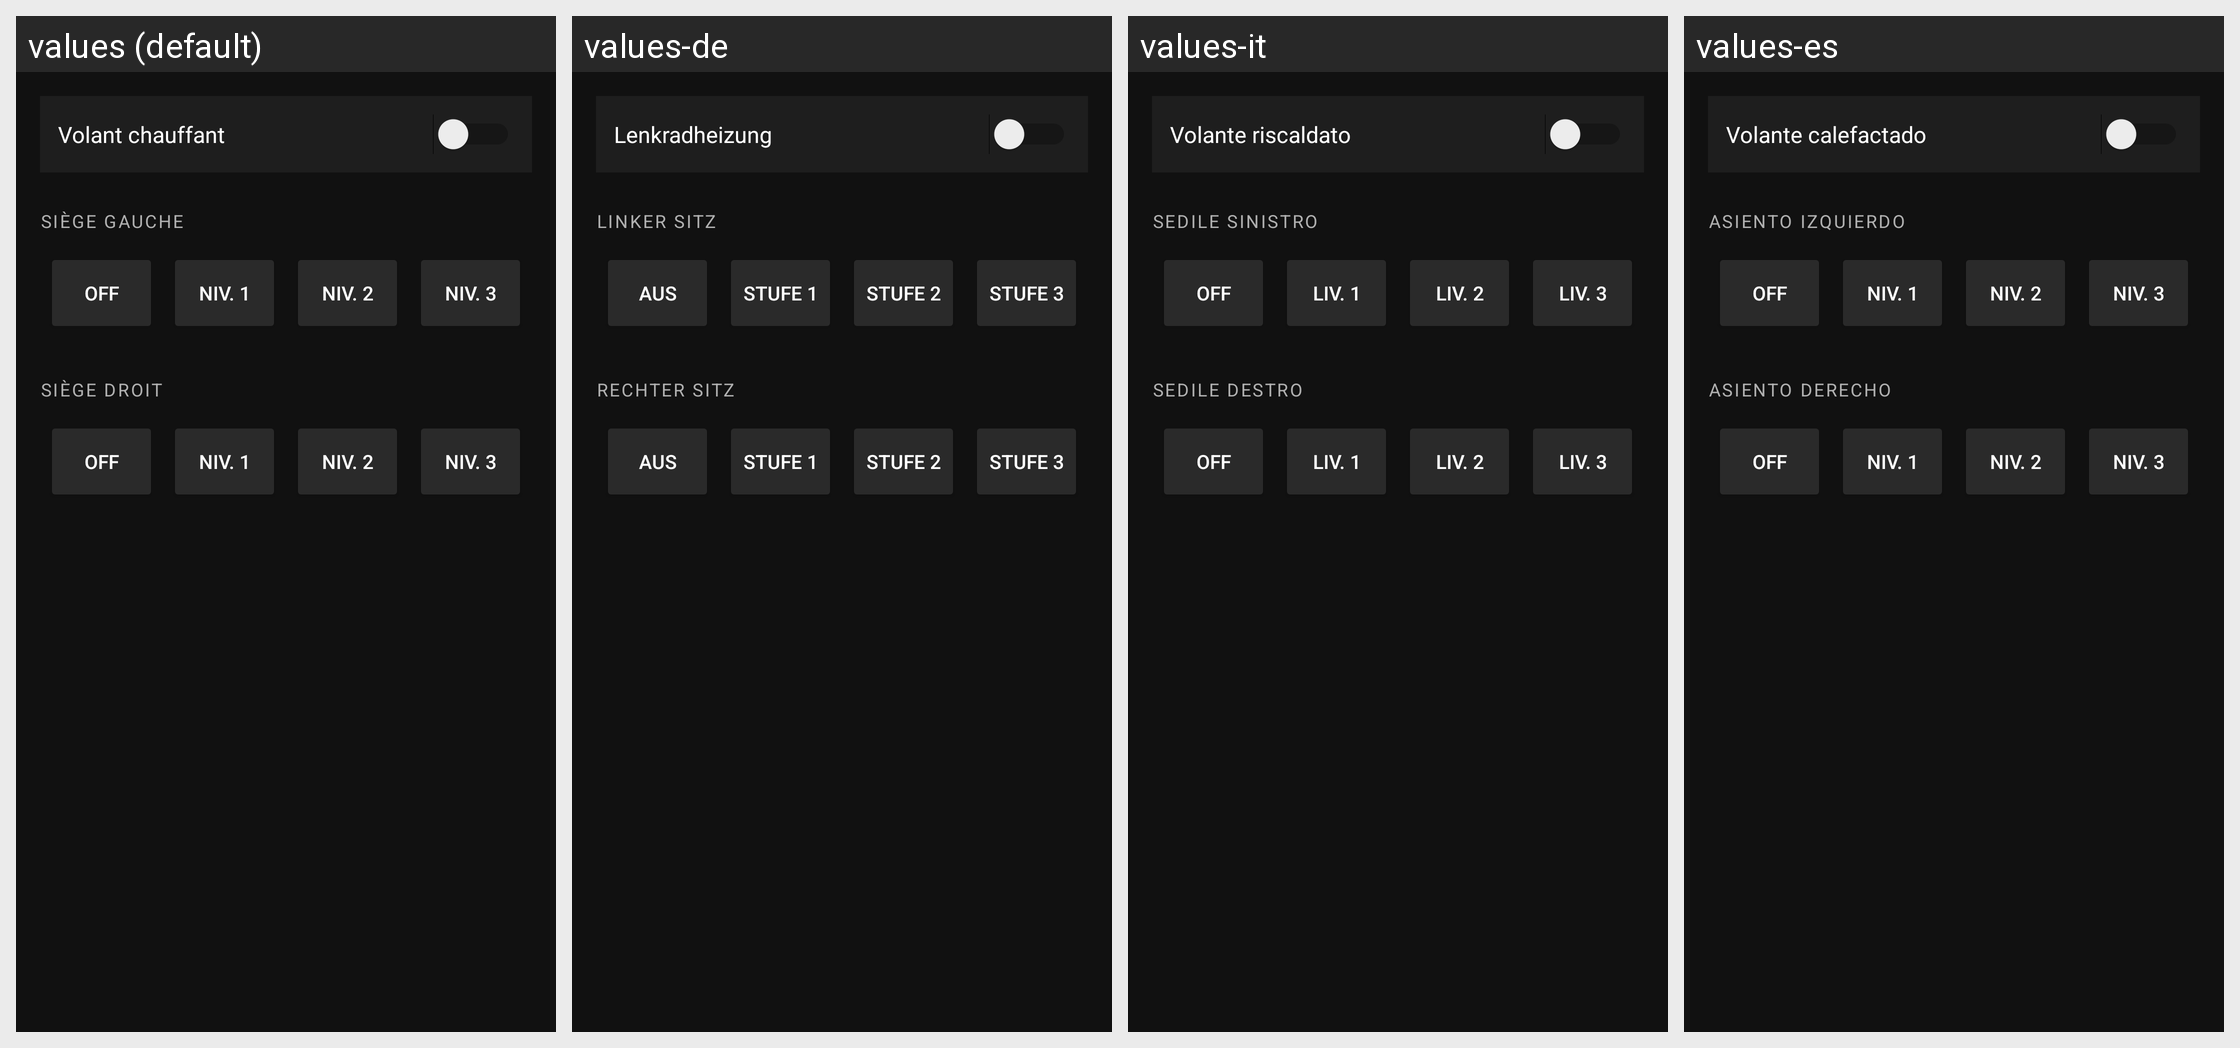

Locale-by-locale string values for the Android screen shown in this grid:
Android screen res/layout/fragment_climate.xml rendered under 4 locales, left to right: values (default), values-de, values-it, values-es. Device: Nexus 5 (rendered at 1080×1920; each locale shown at half size, 540×960, under a caption strip naming it); theme Theme.MG4Control.
Other locales in the repository, not shown: values-en, values-pt.
Strings drawn on this screen, with the default value and each locale's value (text and hints the layout hard-codes, and strings that could not be matched under every locale, appear in the picture but are not listed):

climate_steering_heat
  values: Volant chauffant
  values-de: Lenkradheizung
  values-it: Volante riscaldato
  values-es: Volante calefactado

climate_seat_left
  values: Siège gauche
  values-de: Linker Sitz
  values-it: Sedile sinistro
  values-es: Asiento izquierdo

climate_off
  values: Off
  values-de: Aus
  values-it: Off
  values-es: Off

climate_level_1
  values: Niv. 1
  values-de: Stufe 1
  values-it: Liv. 1
  values-es: Niv. 1

climate_level_2
  values: Niv. 2
  values-de: Stufe 2
  values-it: Liv. 2
  values-es: Niv. 2

climate_level_3
  values: Niv. 3
  values-de: Stufe 3
  values-it: Liv. 3
  values-es: Niv. 3

climate_seat_right
  values: Siège droit
  values-de: Rechter Sitz
  values-it: Sedile destro
  values-es: Asiento derecho
